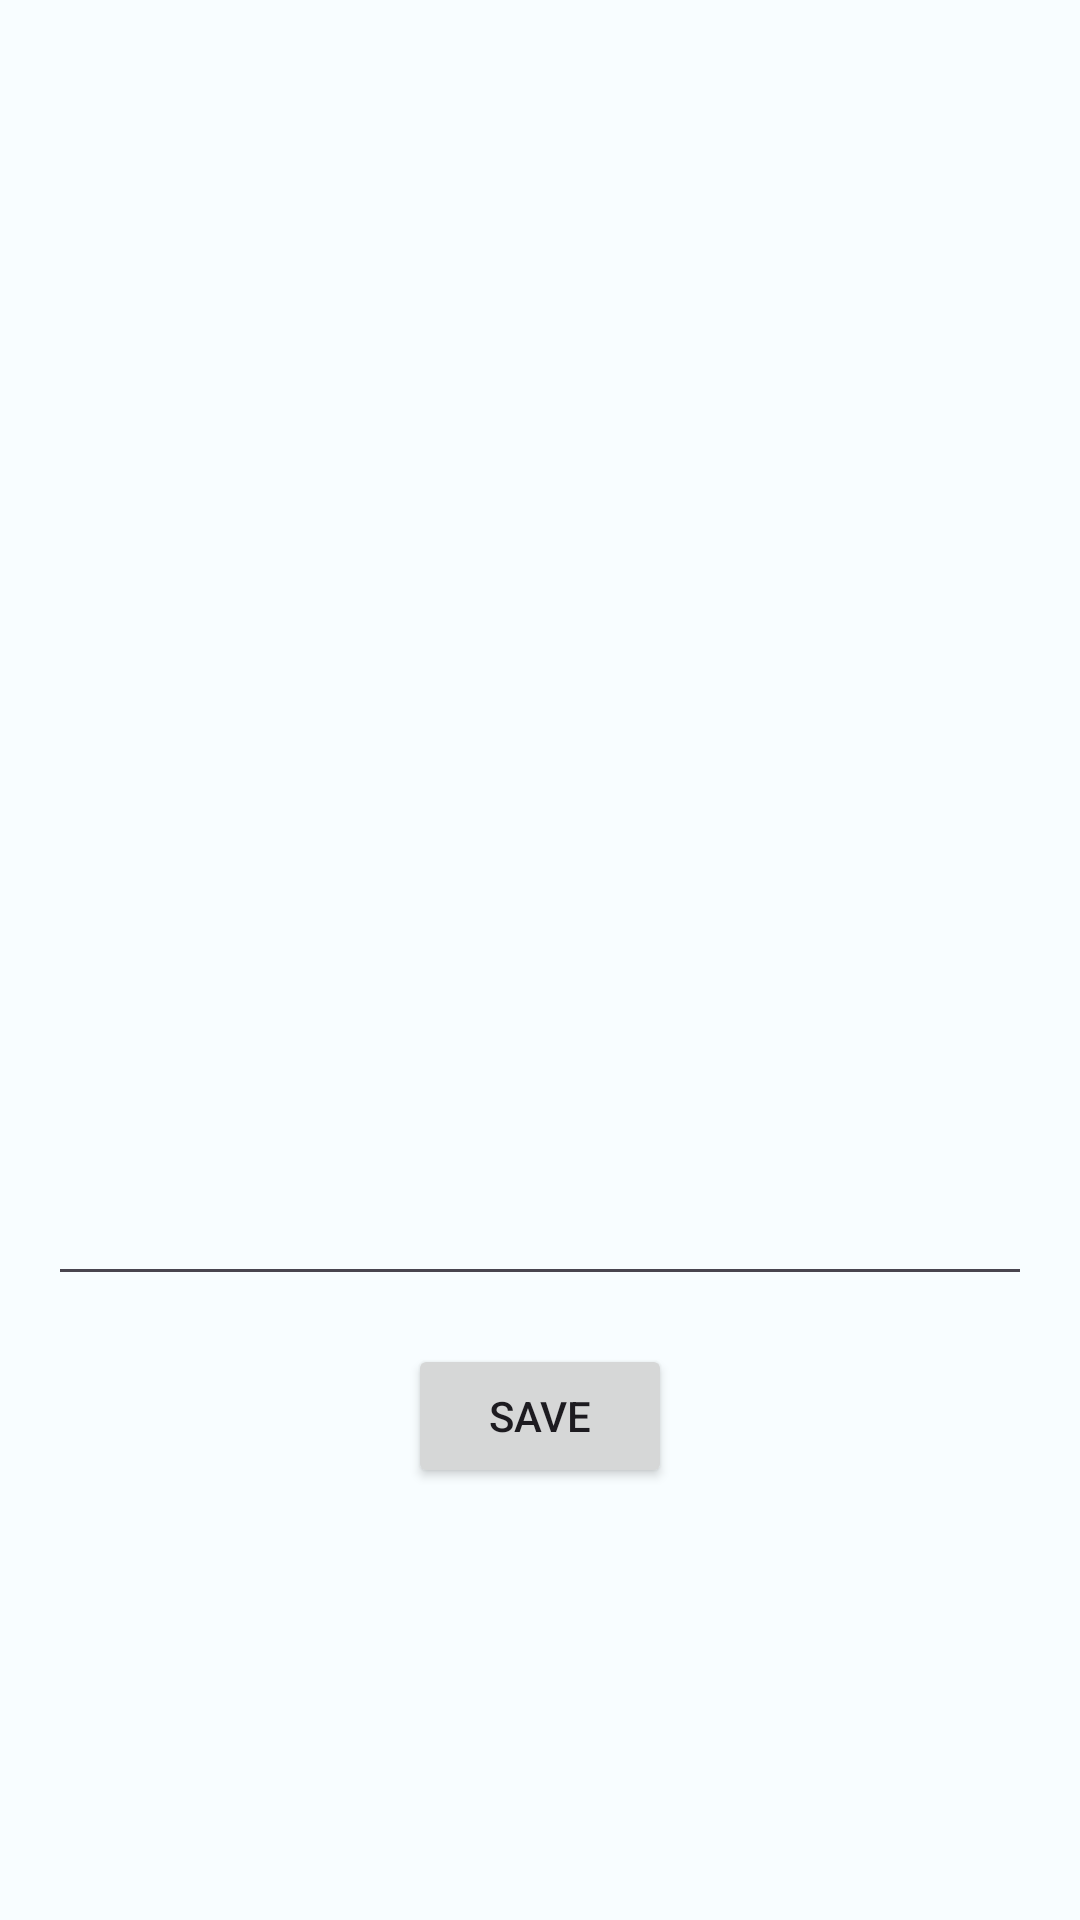

The Android layout XML behind this screen, and the referenced resources:
<!-- AndroidManifest.xml: application theme Theme.Travelbook -->
<!-- res/layout/activity_image_view.xml -->
<RelativeLayout xmlns:android="http://schemas.android.com/apk/res/android"
    android:layout_width="match_parent"
    android:layout_height="wrap_content"
    xmlns:app="http://schemas.android.com/apk/res-auto"
    android:padding="16dp">

    <ImageView
        android:id="@+id/imageView"
        android:layout_width="match_parent"
        android:layout_height="350dp"
        android:scaleType="centerCrop"
        android:adjustViewBounds="true"
        android:cropToPadding="true" />

    <EditText
        android:id="@+id/commentEditText"
        android:layout_width="match_parent"
        android:layout_height="50dp"
        android:layout_marginTop="16dp"
        android:padding="8dp"
        android:textSize="20sp"
        android:imeOptions="actionDone"
        android:singleLine="true"
        android:layout_below="@id/imageView" />

    <Button
        android:id="@+id/saveButton"
        android:layout_width="wrap_content"
        android:layout_height="wrap_content"
        android:layout_centerHorizontal="true"
        android:layout_below="@id/commentEditText"
        android:layout_marginTop="16dp"
        android:text="@string/save" />

</RelativeLayout>
<!-- resources referenced by this layout -->
<resources>
  <string name="save">SAVE</string>
  <style name="Theme.Travelbook" parent="Theme.Material3.Light">
          <item name="colorPrimary">@color/md_theme_light_primary</item>
          <item name="colorOnPrimary">@color/md_theme_light_onPrimary</item>
          <item name="colorPrimaryContainer">@color/md_theme_light_primaryContainer</item>
          <item name="colorOnPrimaryContainer">@color/md_theme_light_onPrimaryContainer</item>
          <item name="colorSecondary">@color/md_theme_light_secondary</item>
          <item name="colorOnSecondary">@color/md_theme_light_onSecondary</item>
          <item name="colorSecondaryContainer">@color/md_theme_light_secondaryContainer</item>
          <item name="colorOnSecondaryContainer">@color/md_theme_light_onSecondaryContainer</item>
          <item name="colorTertiary">@color/md_theme_light_tertiary</item>
          <item name="colorOnTertiary">@color/md_theme_light_onTertiary</item>
          <item name="colorTertiaryContainer">@color/md_theme_light_tertiaryContainer</item>
          <item name="colorOnTertiaryContainer">@color/md_theme_light_onTertiaryContainer</item>
          <item name="colorError">@color/md_theme_light_error</item>
          <item name="colorErrorContainer">@color/md_theme_light_errorContainer</item>
          <item name="colorOnError">@color/md_theme_light_onError</item>
          <item name="colorOnErrorContainer">@color/md_theme_light_onErrorContainer</item>
          <item name="android:colorBackground">@color/md_theme_light_background</item>
          <item name="colorOnBackground">@color/md_theme_light_onBackground</item>
          <item name="colorSurface">@color/md_theme_light_surface</item>
          <item name="colorOnSurface">@color/md_theme_light_onSurface</item>
          <item name="colorSurfaceVariant">@color/md_theme_light_surfaceVariant</item>
          <item name="colorOnSurfaceVariant">@color/md_theme_light_onSurfaceVariant</item>
          <item name="colorOutline">@color/md_theme_light_outline</item>
          <item name="colorOnSurfaceInverse">@color/md_theme_light_inverseOnSurface</item>
          <item name="colorSurfaceInverse">@color/md_theme_light_inverseSurface</item>
          <item name="colorPrimaryInverse">@color/md_theme_light_inversePrimary</item>
      </style>
  <color name="md_theme_light_primary">#00658D</color>
  <color name="md_theme_light_onPrimary">#FFFFFF</color>
  <color name="md_theme_light_primaryContainer">#C6E7FF</color>
  <color name="md_theme_light_onPrimaryContainer">#001E2D</color>
  <color name="md_theme_light_secondary">#006874</color>
  <color name="md_theme_light_onSecondary">#FFFFFF</color>
  <color name="md_theme_light_secondaryContainer">#98F0FF</color>
  <color name="md_theme_light_onSecondaryContainer">#001F24</color>
  <color name="md_theme_light_tertiary">#984063</color>
  <color name="md_theme_light_onTertiary">#FFFFFF</color>
  <color name="md_theme_light_tertiaryContainer">#FFD9E3</color>
  <color name="md_theme_light_onTertiaryContainer">#3E001E</color>
  <color name="md_theme_light_error">#BA1A1A</color>
  <color name="md_theme_light_errorContainer">#FFDAD6</color>
  <color name="md_theme_light_onError">#FFFFFF</color>
  <color name="md_theme_light_onErrorContainer">#410002</color>
  <color name="md_theme_light_background">#F8FDFF</color>
  <color name="md_theme_light_onBackground">#001F25</color>
  <color name="md_theme_light_surface">#F8FDFF</color>
  <color name="md_theme_light_onSurface">#001F25</color>
  <color name="md_theme_light_surfaceVariant">#DDE3EA</color>
  <color name="md_theme_light_onSurfaceVariant">#41484D</color>
  <color name="md_theme_light_outline">#71787E</color>
  <color name="md_theme_light_inverseOnSurface">#D6F6FF</color>
  <color name="md_theme_light_inverseSurface">#00363F</color>
  <color name="md_theme_light_inversePrimary">#83CFFF</color>
</resources>
